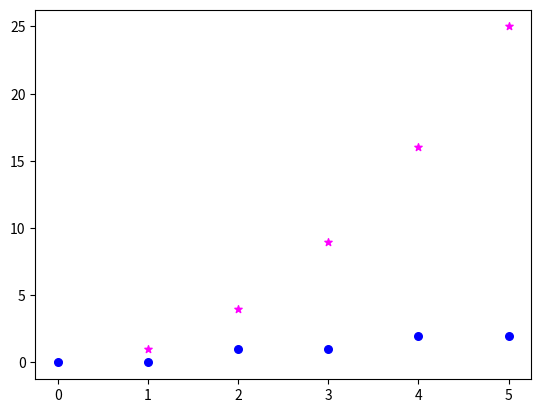

This figure's Python source:
import matplotlib.pyplot as plt
x=[0,1,2,3,4,5]
y=[0,1,4,9,16,25]
z=[0,0,1,1,2,2]
plt.scatter(x,y,s=30,color="magenta",marker="*")
plt.scatter(x,z,s=30,color="blue",marker='o')
plt.show()
